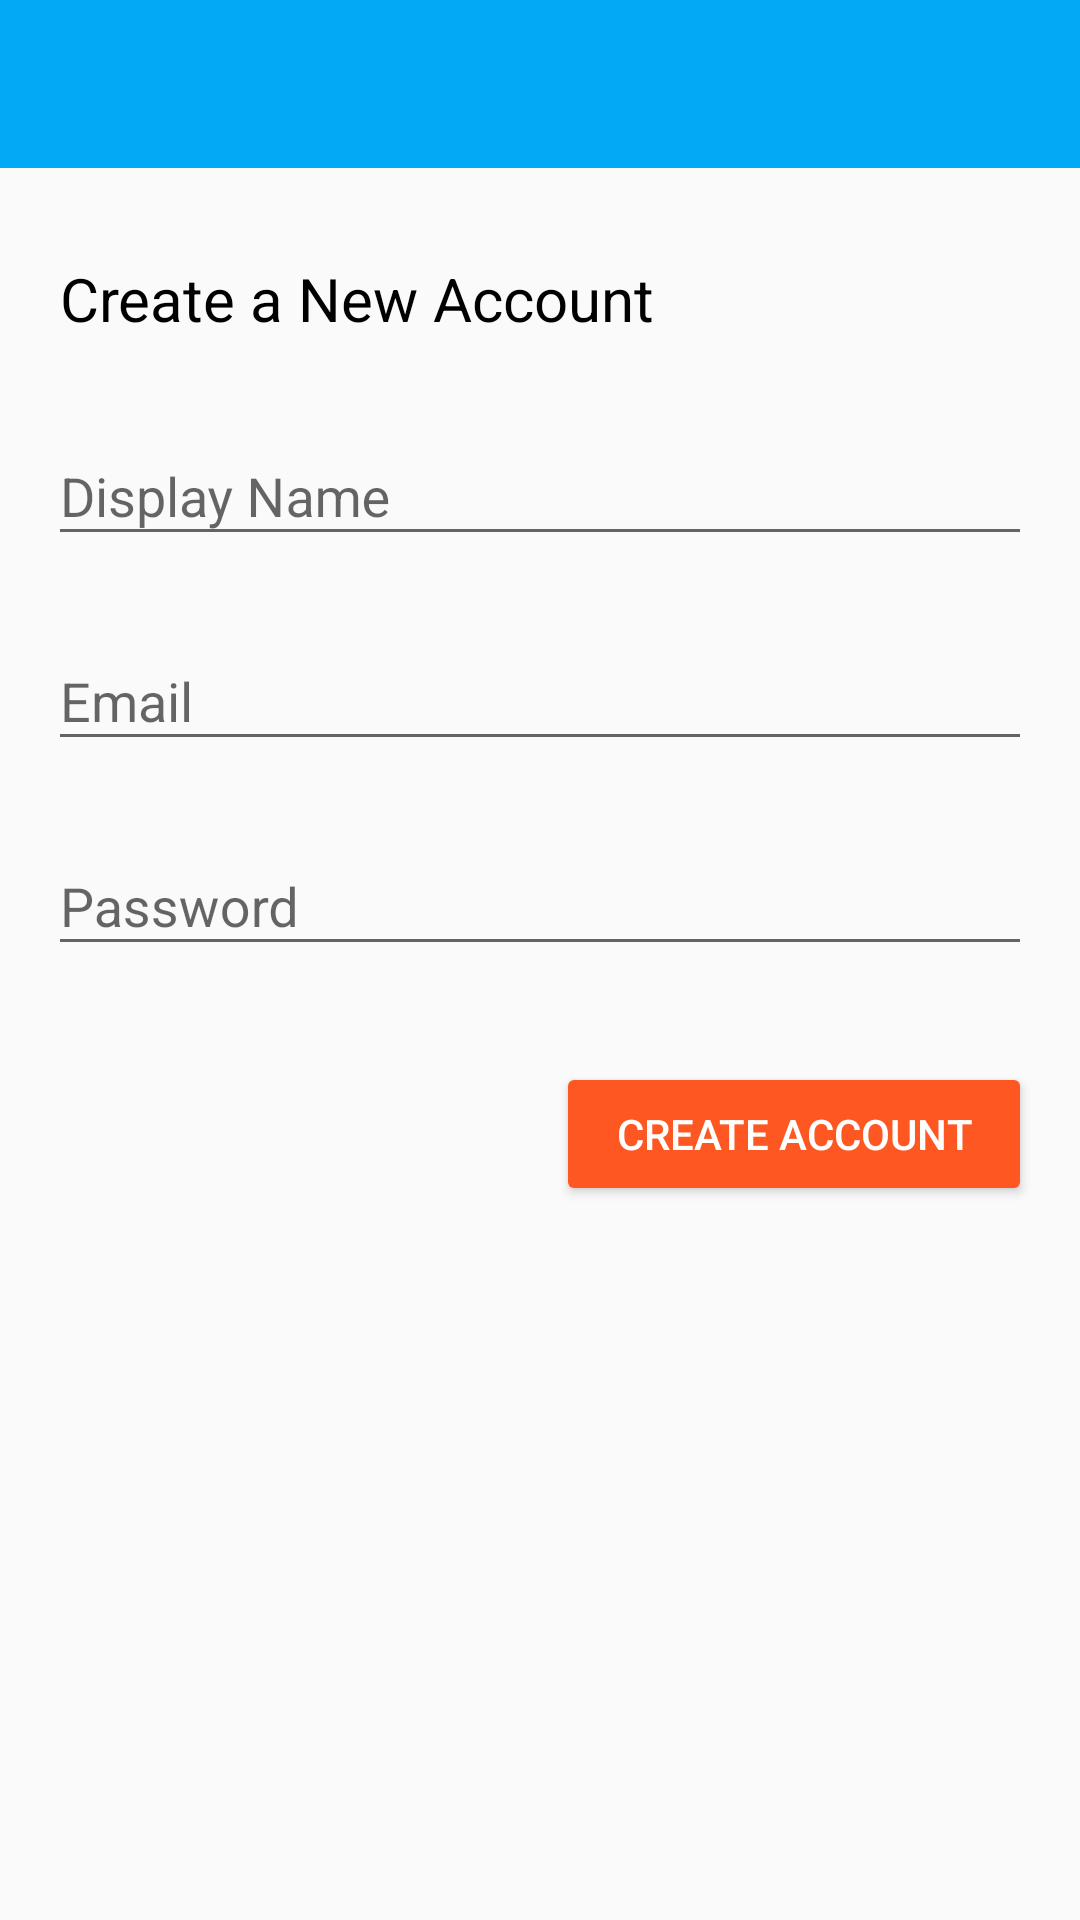

Here is an Android app screen rendered from its layout file. Give the layout XML and the strings, colors and styles it references.
<!-- AndroidManifest.xml: application theme BaseAppTheme -->
<!-- res/layout/activity_register.xml -->
<?xml version="1.0" encoding="utf-8"?>
<android.support.design.widget.CoordinatorLayout android:layout_width="match_parent"
    android:id="@+id/register_layout"
    android:layout_height="match_parent"
    xmlns:android="http://schemas.android.com/apk/res/android" >
<android.support.constraint.ConstraintLayout xmlns:android="http://schemas.android.com/apk/res/android"
    xmlns:app="http://schemas.android.com/apk/res-auto"
    xmlns:tools="http://schemas.android.com/tools"
    android:layout_width="match_parent"
    android:layout_height="match_parent"
    tools:context="com.example.phemmelliot.chat.RegisterActivity">

    <include
        android:id="@+id/register_tool_bar"
        layout="@layout/toolbar"
        app:layout_constraintEnd_toEndOf="parent"
        app:layout_constraintStart_toStartOf="parent"
        app:layout_constraintTop_toTopOf="parent" />

    <android.support.design.widget.TextInputLayout
        android:id="@+id/tv_display_name"
        android:layout_width="0dp"
        android:layout_height="wrap_content"
        android:layout_marginEnd="16dp"
        android:layout_marginStart="16dp"
        android:layout_marginTop="20dp"
        app:layout_constraintEnd_toEndOf="parent"
        app:layout_constraintHorizontal_bias="0.0"
        app:layout_constraintStart_toStartOf="parent"
        app:layout_constraintTop_toBottomOf="@+id/textView2">

        <android.support.design.widget.TextInputEditText
            android:layout_width="match_parent"
            android:layout_height="wrap_content"
            android:hint="@string/display_name" />
    </android.support.design.widget.TextInputLayout>

    <android.support.design.widget.TextInputLayout
        android:id="@+id/email_tv"
        android:layout_width="0dp"
        android:layout_height="wrap_content"
        android:layout_marginEnd="16dp"
        android:layout_marginStart="16dp"
        android:layout_marginTop="16dp"
        app:layout_constraintEnd_toEndOf="parent"
        app:layout_constraintHorizontal_bias="0.0"
        app:layout_constraintStart_toStartOf="parent"
        app:layout_constraintTop_toBottomOf="@+id/tv_display_name">

        <android.support.design.widget.TextInputEditText
            android:layout_width="match_parent"
            android:layout_height="wrap_content"
            android:hint="@string/email" />
    </android.support.design.widget.TextInputLayout>

    <android.support.design.widget.TextInputLayout
        android:id="@+id/password_tv"
        android:layout_width="0dp"
        android:layout_height="wrap_content"
        android:layout_marginEnd="16dp"
        android:layout_marginStart="16dp"
        android:layout_marginTop="16dp"
        app:layout_constraintEnd_toEndOf="parent"
        app:layout_constraintHorizontal_bias="0.0"
        app:layout_constraintStart_toStartOf="parent"
        app:layout_constraintTop_toBottomOf="@+id/email_tv">

        <android.support.design.widget.TextInputEditText
            android:layout_width="match_parent"
            android:layout_height="wrap_content"
            android:hint="@string/password" />
    </android.support.design.widget.TextInputLayout>

    <Button
        android:id="@+id/create_btn"
        android:layout_width="wrap_content"
        android:layout_height="wrap_content"
        android:layout_marginEnd="16dp"
        android:layout_marginTop="32dp"
        android:backgroundTint="@color/colorAccent"
        android:paddingEnd="20dp"
        android:paddingStart="20dp"
        android:text="@string/create_account"
        android:textColor="@android:color/white"
        app:layout_constraintEnd_toEndOf="parent"
        app:layout_constraintTop_toBottomOf="@+id/password_tv" />

    <TextView
        android:id="@+id/textView2"
        android:layout_width="wrap_content"
        android:layout_height="wrap_content"
        android:layout_marginStart="20dp"
        android:layout_marginTop="30dp"
        android:text="@string/create_a_new_account"
        android:textColor="@android:color/background_dark"
        android:textSize="20sp"
        app:layout_constraintStart_toStartOf="parent"
        app:layout_constraintTop_toBottomOf="@+id/register_tool_bar" />
</android.support.constraint.ConstraintLayout>
</android.support.design.widget.CoordinatorLayout>
<!-- res/layout/toolbar.xml (included above) -->
<?xml version="1.0" encoding="utf-8"?>
<android.support.v7.widget.Toolbar xmlns:android="http://schemas.android.com/apk/res/android"
    android:layout_width="match_parent"
    android:layout_height="wrap_content"
    android:background="@color/colorPrimary"
    android:theme="@style/ThemeOverlay.AppCompat.Dark">

</android.support.v7.widget.Toolbar>
<!-- resources referenced by this layout -->
<resources>
  <color name="colorAccent">#ff5722</color>
  <color name="colorPrimary">#03a9f4</color>
  <string name="create_a_new_account">Create a New Account</string>
  <string name="create_account">Create Account</string>
  <string name="display_name">Display Name</string>
  <string name="email">Email</string>
  <string name="password">Password</string>
  <style name="BaseAppTheme" parent="Theme.AppCompat.Light.NoActionBar">
          
          <item name="colorPrimary">@color/colorPrimary</item>
          <item name="colorPrimaryDark">@color/colorPrimaryDark</item>
          <item name="colorAccent">@color/colorAccent</item>
      </style>
  <color name="colorPrimaryDark">#0288d1</color>
</resources>
